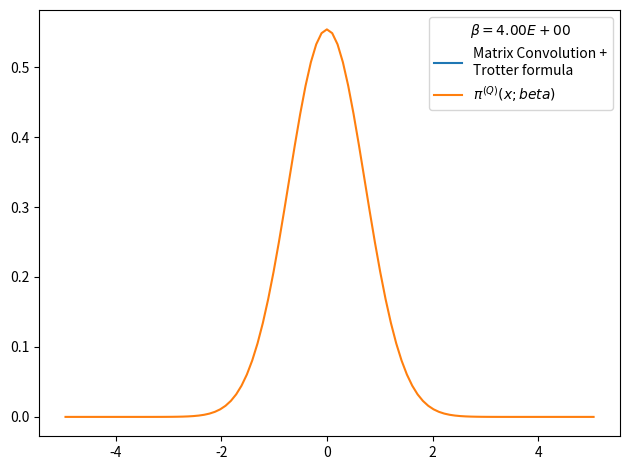

Python code for this plot:
# -*- coding: utf-8 -*-
from __future__ import division
import numpy as np
import matplotlib.pyplot as plt
from time import time

def rho_free(x,xp,beta):
    """
    Uso: devuelve elemento de matriz dsnsidad para el caso de una partícula libre en un toro infinito.
    """
    return (2.*np.pi*beta)**(-0.5) * np.exp(-(x-xp)**2 / (2 * beta) )

def harmonic_potential(x):
    return 0.5*x**2

def anharmonic_potential(x):
    return 0.5*x**2 - x**3 + x**4

def QHO_canonical_ensemble(x,beta):
    """
    Uso:    calcula probabilidad teórica cuántica de encontrar al osciladoe armónico 
            (presente en un baño térmico) en la posición x.
    
    Recibe:
        x: float            -> posición
        beta: float         -> inverso de temperatura en unidades reducidas beta = 1/T.
    
    Devuelve:
        probabilidad teórica cuántica en posición dada para temperatura T dada. 
    """
    return (np.tanh(beta/2.)/np.pi)**0.5 * np.exp(- x**2 * np.tanh(beta/2.))

def rho_trotter(grid, beta, potential=harmonic_potential):
    """
    Uso:    devuelve matriz densidad en aproximación de Trotter para altas temperaturas y un potencial dado

    Recibe:
        grid: list      -> lista de dimensión N
        beta: float     -> inverso de temperatura en unidades reducidas
        potential: func -> potencial de interacción

    Devuelve:
        matrix          -> matriz densidad de dimension NxN
    """
    return np.array([ [ rho_free(x , xp,beta) * np.exp(-0.5*beta*(potential(x)+potential(xp))) for x in grid] for xp in grid])

x_max = 5.
nx = 100
dx = 2. * x_max / (nx - 1)
grid_x = np.array([i*dx for i in range(-int((nx-1)/2), int(nx/2 + 1))])
N_beta = 19
beta_fin = 4
beta_ini = beta_fin/N_beta
rho = rho_trotter(grid_x,beta_ini/N_beta)
for i in range(N_beta):
    rho = np.dot(rho,rho)
    rho *= dx
    beta_ini *= 2.
    print('%d) beta: %.2E -> %.2E'%(i, beta_ini/2,beta_ini))

rho_normalized = rho/(np.trace(rho)*dx)

weights = np.diag(rho_normalized)

plt.figure()
plt.plot(grid_x, weights, label = 'Matrix Convolution +\nTrotter formula')
plt.plot(grid_x, QHO_canonical_ensemble(grid_x,beta_fin), label=u'$\pi^{(Q)}(x;beta)$' )
plt.legend(title=u'$\\beta=%.2E$'%beta_fin)
plt.tight_layout()
plt.show()
plt.close()
